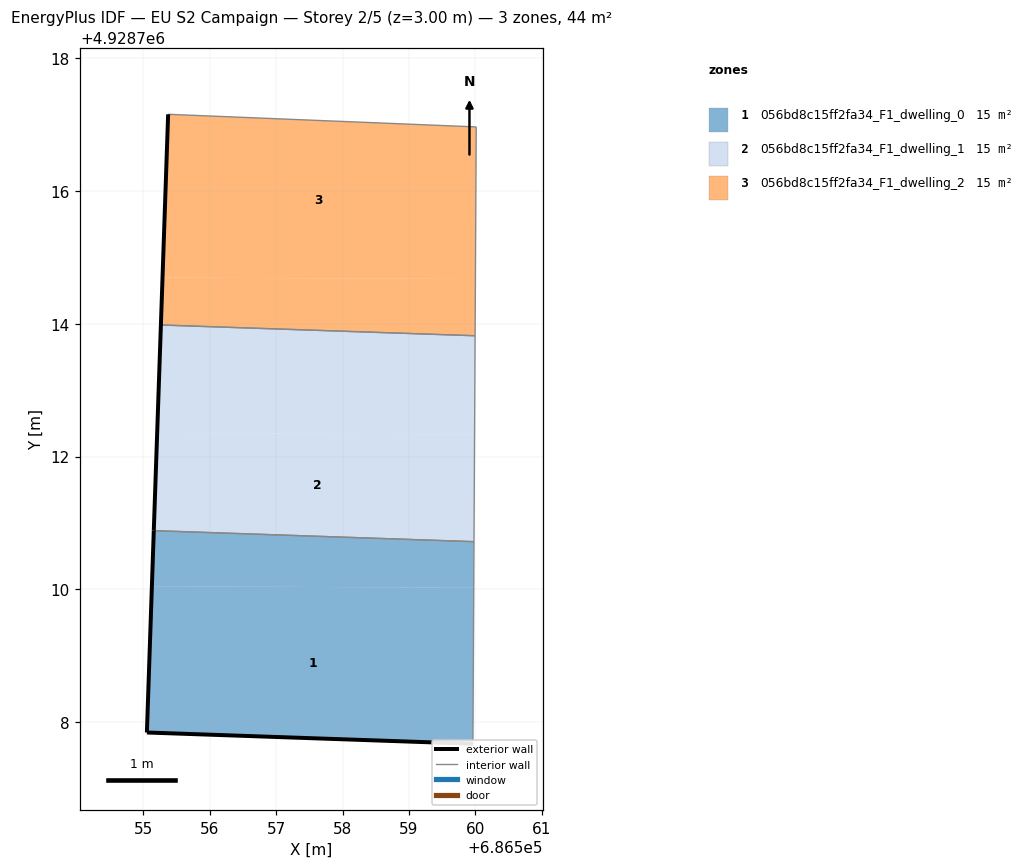
=== STOREY PLAN SPEC (per zone: floor XY polygon, exterior-wall plan segments, windows/doors) ===
zone 1: 056bd8c15ff2fa34_F1_dwelling_0  (14.8 m²)
  floor: (686559.96, 4928707.67) (686559.98, 4928710.03) (686555.13, 4928710.05) (686555.05, 4928707.84)
  floor: (686559.98, 4928710.03) (686559.98, 4928710.72) (686555.16, 4928710.88) (686555.13, 4928710.05)
  exterior wall: (686559.96, 4928707.67) – (686555.05, 4928707.84)  [4.9 m]
  exterior wall: (686555.05, 4928707.84) – (686555.16, 4928710.88)  [3.0 m]
  interior walls: 2
zone 2: 056bd8c15ff2fa34_F1_dwelling_1  (14.8 m²)
  floor: (686559.98, 4928710.72) (686559.99, 4928712.33) (686555.21, 4928712.36) (686555.16, 4928710.88)
  floor: (686559.99, 4928712.33) (686560.00, 4928713.82) (686555.26, 4928713.98) (686555.21, 4928712.36)
  exterior wall: (686555.16, 4928710.88) – (686555.26, 4928713.98)  [3.1 m]
  interior walls: 3
zone 3: 056bd8c15ff2fa34_F1_dwelling_2  (14.8 m²)
  floor: (686560.00, 4928713.82) (686560.00, 4928714.67) (686555.29, 4928714.70) (686555.26, 4928713.98)
  floor: (686560.00, 4928714.67) (686560.01, 4928716.96) (686555.37, 4928717.16) (686555.29, 4928714.70)
  exterior wall: (686555.26, 4928713.98) – (686555.37, 4928717.16)  [3.2 m]
  interior walls: 3

=== DERIVED (storey summary) ===
Building: EU S2 Campaign
Storey: 2 of 5  (floor level z = 3.00 m)
Storey gross floor area: 44.4 m²
Zones on this storey: 3
  - 056bd8c15ff2fa34_F1_dwelling_0: floor 14.8 m²; exterior wall 8.0 m (23.9 m²); WWR 0.0%
  - 056bd8c15ff2fa34_F1_dwelling_1: floor 14.8 m²; exterior wall 3.1 m (9.3 m²); WWR 0.0%
  - 056bd8c15ff2fa34_F1_dwelling_2: floor 14.8 m²; exterior wall 3.2 m (9.5 m²); WWR 0.0%
Zone adjacency (shared interzone walls):
  - 056bd8c15ff2fa34_F1_dwelling_0 ↔ 056bd8c15ff2fa34_F1_dwelling_1
  - 056bd8c15ff2fa34_F1_dwelling_1 ↔ 056bd8c15ff2fa34_F1_dwelling_2